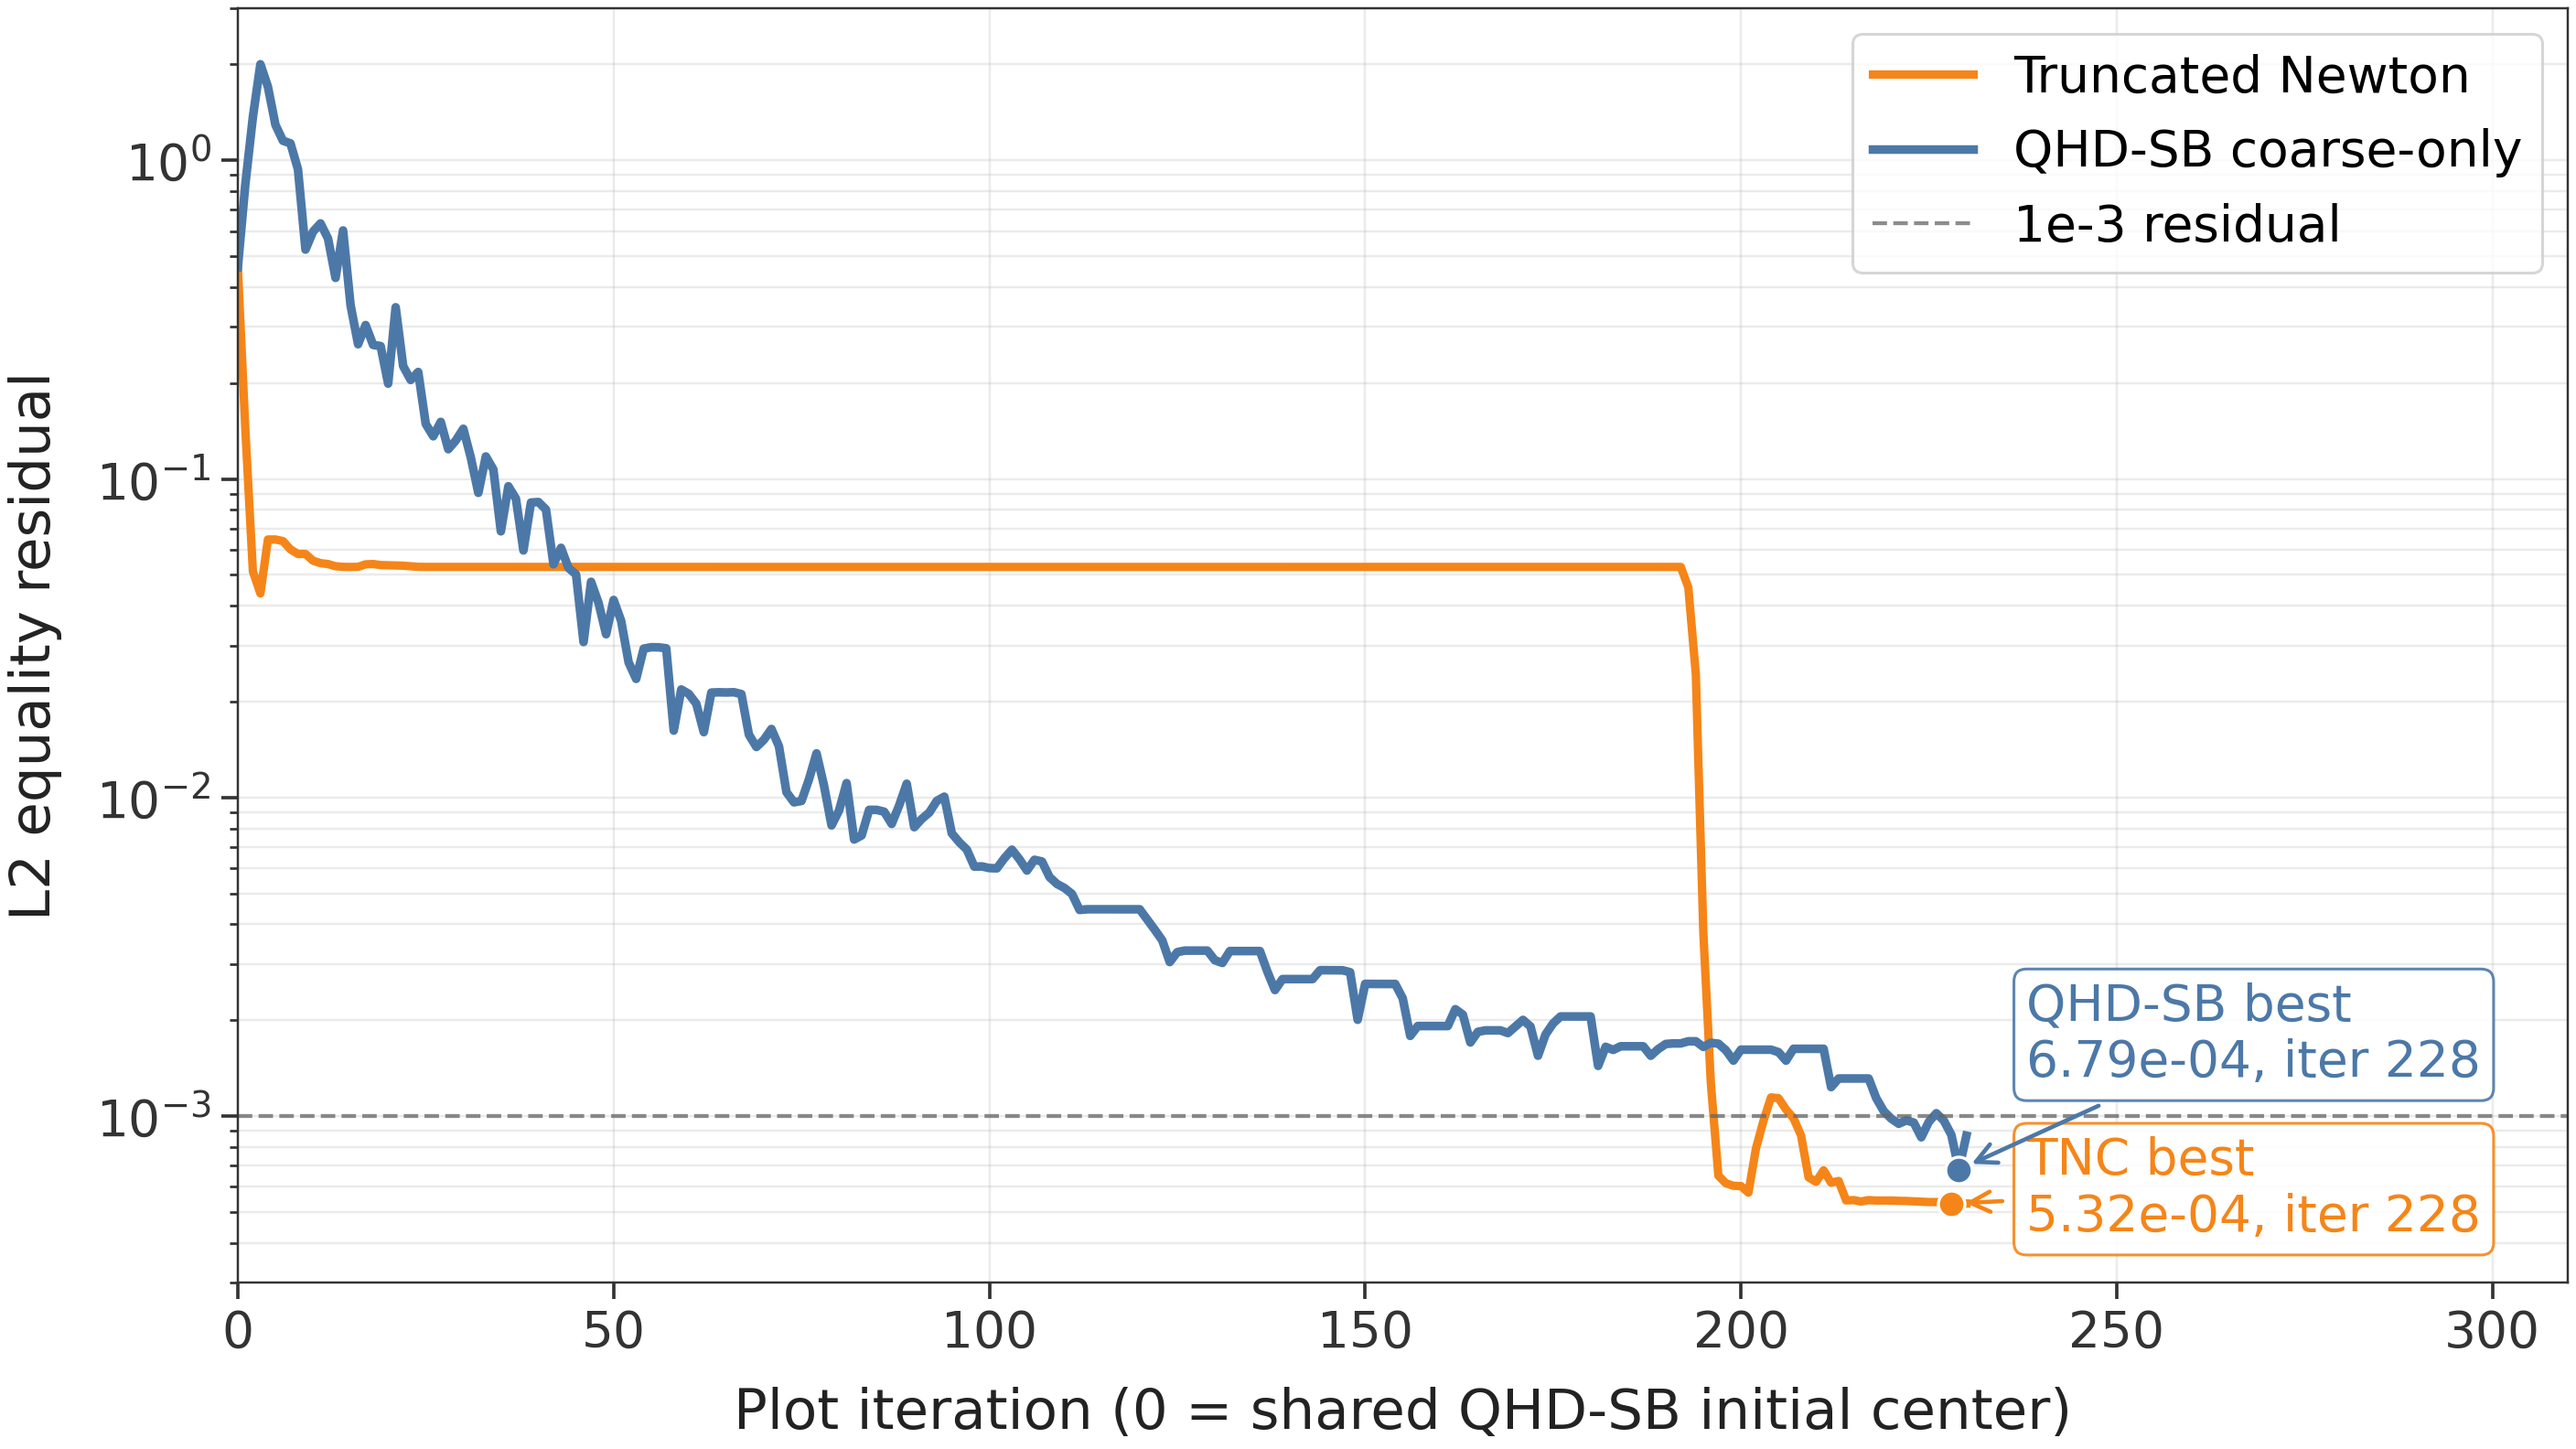

The file beside this chart, header and first rows:
label, method, source, start_name, plot_iteration, solver_iteration, stage, objective, l2_h, max_abs_h, load_supplied_pct
Truncated Newton, Truncated Newton (TNC penalty), TNC rerun from the exact same initial ce…, qhdsb_initial_center, 0, 0, initial, 0.563, 0.4622, 0.3, 100.0
Truncated Newton, Truncated Newton (TNC penalty), TNC rerun from the exact same initial ce…, qhdsb_initial_center, 1, 1, rho=1e+02, 0.5322, 0.1425, 0.06315, 95.2
Truncated Newton, Truncated Newton (TNC penalty), TNC rerun from the exact same initial ce…, qhdsb_initial_center, 2, 2, rho=1e+02, 0.4946, 0.05127, 0.02391, 97.9
Truncated Newton, Truncated Newton (TNC penalty), TNC rerun from the exact same initial ce…, qhdsb_initial_center, 3, 3, rho=1e+02, 0.4907, 0.04373, 0.02244, 94.19
Truncated Newton, Truncated Newton (TNC penalty), TNC rerun from the exact same initial ce…, qhdsb_initial_center, 4, 4, rho=1e+02, 0.2291, 0.06457, 0.02298, 77.77
Truncated Newton, Truncated Newton (TNC penalty), TNC rerun from the exact same initial ce…, qhdsb_initial_center, 5, 5, rho=1e+02, 0.2291, 0.06457, 0.02298, 77.77
Truncated Newton, Truncated Newton (TNC penalty), TNC rerun from the exact same initial ce…, qhdsb_initial_center, 6, 6, rho=1e+02, 0.2183, 0.06384, 0.02292, 80.62
Truncated Newton, Truncated Newton (TNC penalty), TNC rerun from the exact same initial ce…, qhdsb_initial_center, 7, 7, rho=1e+02, 0.2337, 0.06012, 0.02104, 80.37
Truncated Newton, Truncated Newton (TNC penalty), TNC rerun from the exact same initial ce…, qhdsb_initial_center, 8, 8, rho=1e+02, 0.2402, 0.05816, 0.02032, 81.04
Truncated Newton, Truncated Newton (TNC penalty), TNC rerun from the exact same initial ce…, qhdsb_initial_center, 9, 9, rho=1e+02, 0.2402, 0.05816, 0.02032, 81.04
Truncated Newton, Truncated Newton (TNC penalty), TNC rerun from the exact same initial ce…, qhdsb_initial_center, 10, 10, rho=1e+02, 0.2545, 0.0554, 0.01981, 81.67
Truncated Newton, Truncated Newton (TNC penalty), TNC rerun from the exact same initial ce…, qhdsb_initial_center, 11, 11, rho=1e+02, 0.2472, 0.05443, 0.01953, 81.89
Truncated Newton, Truncated Newton (TNC penalty), TNC rerun from the exact same initial ce…, qhdsb_initial_center, 12, 12, rho=1e+02, 0.248, 0.05407, 0.0184, 82.12
Truncated Newton, Truncated Newton (TNC penalty), TNC rerun from the exact same initial ce…, qhdsb_initial_center, 13, 13, rho=1e+02, 0.252, 0.05322, 0.01781, 82.4
Truncated Newton, Truncated Newton (TNC penalty), TNC rerun from the exact same initial ce…, qhdsb_initial_center, 14, 14, rho=1e+02, 0.2531, 0.05298, 0.0179, 82.52
Truncated Newton, Truncated Newton (TNC penalty), TNC rerun from the exact same initial ce…, qhdsb_initial_center, 15, 15, rho=1e+02, 0.2531, 0.05295, 0.01782, 82.56
Truncated Newton, Truncated Newton (TNC penalty), TNC rerun from the exact same initial ce…, qhdsb_initial_center, 16, 16, rho=1e+02, 0.2525, 0.05299, 0.01781, 82.39
Truncated Newton, Truncated Newton (TNC penalty), TNC rerun from the exact same initial ce…, qhdsb_initial_center, 17, 17, rho=1e+02, 0.2455, 0.05396, 0.01835, 82.11
Truncated Newton, Truncated Newton (TNC penalty), TNC rerun from the exact same initial ce…, qhdsb_initial_center, 18, 18, rho=1e+02, 0.2447, 0.05407, 0.01829, 82.11
Truncated Newton, Truncated Newton (TNC penalty), TNC rerun from the exact same initial ce…, qhdsb_initial_center, 19, 19, rho=1e+02, 0.2467, 0.05369, 0.01813, 82.19
Truncated Newton, Truncated Newton (TNC penalty), TNC rerun from the exact same initial ce…, qhdsb_initial_center, 20, 20, rho=1e+02, 0.2472, 0.05359, 0.01811, 82.21
Truncated Newton, Truncated Newton (TNC penalty), TNC rerun from the exact same initial ce…, qhdsb_initial_center, 21, 21, rho=1e+02, 0.2478, 0.05348, 0.01804, 82.21
Truncated Newton, Truncated Newton (TNC penalty), TNC rerun from the exact same initial ce…, qhdsb_initial_center, 22, 22, rho=1e+02, 0.248, 0.05343, 0.01802, 82.22
Truncated Newton, Truncated Newton (TNC penalty), TNC rerun from the exact same initial ce…, qhdsb_initial_center, 23, 23, rho=1e+02, 0.2492, 0.05321, 0.01795, 82.25
Truncated Newton, Truncated Newton (TNC penalty), TNC rerun from the exact same initial ce…, qhdsb_initial_center, 24, 24, rho=1e+02, 0.2503, 0.05299, 0.01784, 82.33
Truncated Newton, Truncated Newton (TNC penalty), TNC rerun from the exact same initial ce…, qhdsb_initial_center, 25, 25, rho=1e+02, 0.2505, 0.05295, 0.01782, 82.36
Truncated Newton, Truncated Newton (TNC penalty), TNC rerun from the exact same initial ce…, qhdsb_initial_center, 26, 26, rho=1e+02, 0.2505, 0.05296, 0.01781, 82.35
Truncated Newton, Truncated Newton (TNC penalty), TNC rerun from the exact same initial ce…, qhdsb_initial_center, 27, 27, rho=1e+02, 0.2505, 0.05296, 0.01781, 82.35
Truncated Newton, Truncated Newton (TNC penalty), TNC rerun from the exact same initial ce…, qhdsb_initial_center, 28, 28, rho=1e+02, 0.2505, 0.05296, 0.0178, 82.35
Truncated Newton, Truncated Newton (TNC penalty), TNC rerun from the exact same initial ce…, qhdsb_initial_center, 29, 29, rho=1e+02, 0.2505, 0.05296, 0.01781, 82.35
Truncated Newton, Truncated Newton (TNC penalty), TNC rerun from the exact same initial ce…, qhdsb_initial_center, 30, 30, rho=1e+02, 0.2505, 0.05296, 0.0178, 82.35
Truncated Newton, Truncated Newton (TNC penalty), TNC rerun from the exact same initial ce…, qhdsb_initial_center, 31, 31, rho=1e+02, 0.2505, 0.05295, 0.0178, 82.35
Truncated Newton, Truncated Newton (TNC penalty), TNC rerun from the exact same initial ce…, qhdsb_initial_center, 32, 32, rho=1e+02, 0.2505, 0.05295, 0.0178, 82.35
Truncated Newton, Truncated Newton (TNC penalty), TNC rerun from the exact same initial ce…, qhdsb_initial_center, 33, 33, rho=1e+02, 0.2505, 0.05295, 0.0178, 82.35
Truncated Newton, Truncated Newton (TNC penalty), TNC rerun from the exact same initial ce…, qhdsb_initial_center, 34, 34, rho=1e+02, 0.2505, 0.05295, 0.01781, 82.35
Truncated Newton, Truncated Newton (TNC penalty), TNC rerun from the exact same initial ce…, qhdsb_initial_center, 35, 35, rho=1e+02, 0.2505, 0.05295, 0.01781, 82.35
Truncated Newton, Truncated Newton (TNC penalty), TNC rerun from the exact same initial ce…, qhdsb_initial_center, 36, 36, rho=1e+02, 0.2505, 0.05295, 0.01781, 82.35
Truncated Newton, Truncated Newton (TNC penalty), TNC rerun from the exact same initial ce…, qhdsb_initial_center, 37, 37, rho=1e+02, 0.2505, 0.05295, 0.01781, 82.35
Truncated Newton, Truncated Newton (TNC penalty), TNC rerun from the exact same initial ce…, qhdsb_initial_center, 38, 38, rho=1e+02, 0.2505, 0.05295, 0.01781, 82.35
Truncated Newton, Truncated Newton (TNC penalty), TNC rerun from the exact same initial ce…, qhdsb_initial_center, 39, 39, rho=1e+02, 0.2505, 0.05295, 0.01781, 82.35
Truncated Newton, Truncated Newton (TNC penalty), TNC rerun from the exact same initial ce…, qhdsb_initial_center, 40, 40, rho=1e+02, 0.2505, 0.05295, 0.01781, 82.35
Truncated Newton, Truncated Newton (TNC penalty), TNC rerun from the exact same initial ce…, qhdsb_initial_center, 41, 41, rho=1e+02, 0.2505, 0.05295, 0.01781, 82.35
Truncated Newton, Truncated Newton (TNC penalty), TNC rerun from the exact same initial ce…, qhdsb_initial_center, 42, 42, rho=1e+02, 0.2505, 0.05295, 0.01781, 82.35
Truncated Newton, Truncated Newton (TNC penalty), TNC rerun from the exact same initial ce…, qhdsb_initial_center, 43, 43, rho=1e+02, 0.2505, 0.05295, 0.01781, 82.35
Truncated Newton, Truncated Newton (TNC penalty), TNC rerun from the exact same initial ce…, qhdsb_initial_center, 44, 44, rho=1e+02, 0.2505, 0.05295, 0.01781, 82.35
Truncated Newton, Truncated Newton (TNC penalty), TNC rerun from the exact same initial ce…, qhdsb_initial_center, 45, 45, rho=1e+02, 0.2505, 0.05295, 0.01781, 82.35
Truncated Newton, Truncated Newton (TNC penalty), TNC rerun from the exact same initial ce…, qhdsb_initial_center, 46, 46, rho=1e+02, 0.2505, 0.05295, 0.01781, 82.35
Truncated Newton, Truncated Newton (TNC penalty), TNC rerun from the exact same initial ce…, qhdsb_initial_center, 47, 47, rho=1e+02, 0.2505, 0.05295, 0.01781, 82.35
Truncated Newton, Truncated Newton (TNC penalty), TNC rerun from the exact same initial ce…, qhdsb_initial_center, 48, 48, rho=1e+02, 0.2505, 0.05295, 0.01781, 82.35
Truncated Newton, Truncated Newton (TNC penalty), TNC rerun from the exact same initial ce…, qhdsb_initial_center, 49, 49, rho=1e+02, 0.2505, 0.05295, 0.01781, 82.35
Truncated Newton, Truncated Newton (TNC penalty), TNC rerun from the exact same initial ce…, qhdsb_initial_center, 50, 50, rho=1e+02, 0.2505, 0.05295, 0.01781, 82.35
Truncated Newton, Truncated Newton (TNC penalty), TNC rerun from the exact same initial ce…, qhdsb_initial_center, 51, 51, rho=1e+02, 0.2505, 0.05295, 0.01781, 82.35
Truncated Newton, Truncated Newton (TNC penalty), TNC rerun from the exact same initial ce…, qhdsb_initial_center, 52, 52, rho=1e+02, 0.2505, 0.05295, 0.01781, 82.35
Truncated Newton, Truncated Newton (TNC penalty), TNC rerun from the exact same initial ce…, qhdsb_initial_center, 53, 53, rho=1e+02, 0.2505, 0.05295, 0.01781, 82.35
Truncated Newton, Truncated Newton (TNC penalty), TNC rerun from the exact same initial ce…, qhdsb_initial_center, 54, 54, rho=1e+02, 0.2505, 0.05295, 0.01781, 82.35
Truncated Newton, Truncated Newton (TNC penalty), TNC rerun from the exact same initial ce…, qhdsb_initial_center, 55, 55, rho=1e+02, 0.2505, 0.05295, 0.01781, 82.35
Truncated Newton, Truncated Newton (TNC penalty), TNC rerun from the exact same initial ce…, qhdsb_initial_center, 56, 56, rho=1e+02, 0.2505, 0.05295, 0.01781, 82.35
Truncated Newton, Truncated Newton (TNC penalty), TNC rerun from the exact same initial ce…, qhdsb_initial_center, 57, 57, rho=1e+02, 0.2505, 0.05296, 0.01782, 82.35
Truncated Newton, Truncated Newton (TNC penalty), TNC rerun from the exact same initial ce…, qhdsb_initial_center, 58, 58, rho=1e+02, 0.2505, 0.05296, 0.01782, 82.35
Truncated Newton, Truncated Newton (TNC penalty), TNC rerun from the exact same initial ce…, qhdsb_initial_center, 59, 59, rho=1e+02, 0.2505, 0.05295, 0.01782, 82.35
... 402 more rows
